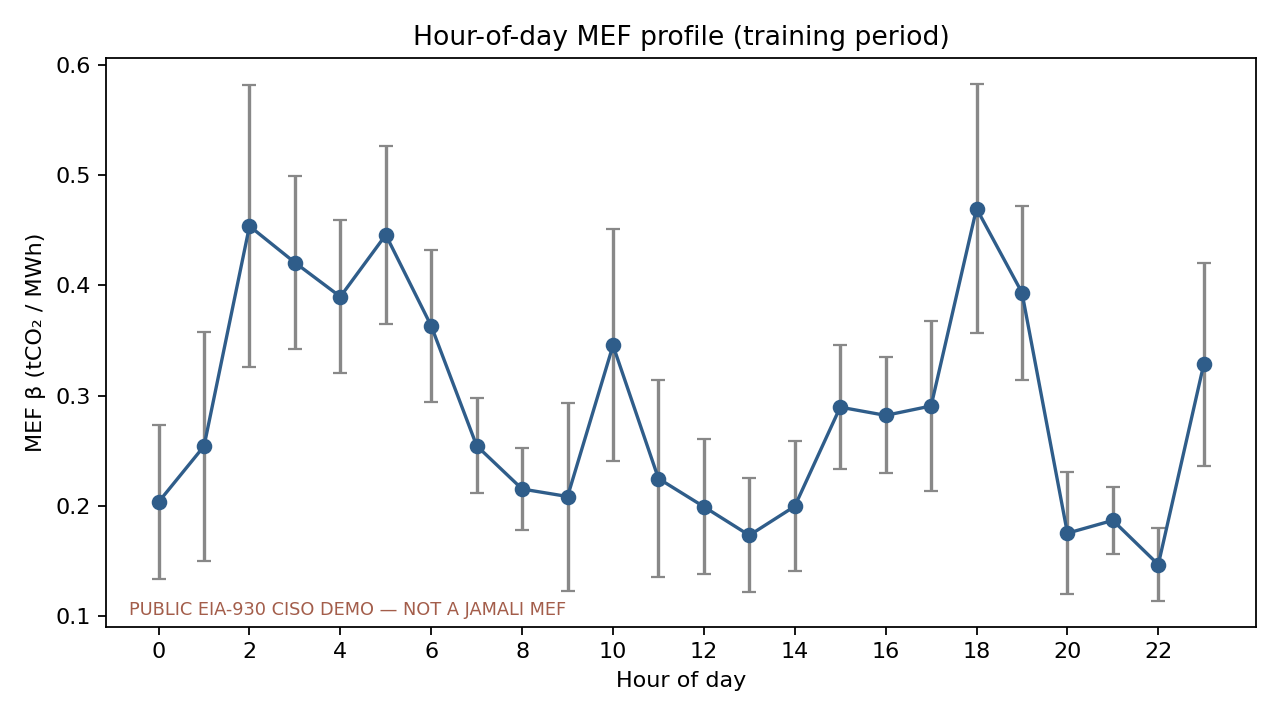

The file beside this chart, header and first rows:
hour, beta_tco2_per_mwh, se_beta, r2, n
0, 0.2037, 0.03571, 0.1954, 136
1, 0.2543, 0.05294, 0.147, 136
2, 0.4538, 0.06505, 0.2664, 136
3, 0.4207, 0.04018, 0.4481, 137
4, 0.3898, 0.03529, 0.4747, 137
5, 0.4458, 0.04119, 0.4646, 137
6, 0.3632, 0.03499, 0.4439, 137
7, 0.2546, 0.022, 0.498, 137
8, 0.2154, 0.01882, 0.4926, 137
9, 0.2087, 0.04347, 0.1458, 137
10, 0.3457, 0.05367, 0.2351, 137
11, 0.225, 0.04546, 0.1535, 137
12, 0.1994, 0.03119, 0.2324, 137
13, 0.1735, 0.02638, 0.2439, 136
14, 0.1998, 0.03005, 0.2481, 136
15, 0.2897, 0.02871, 0.4317, 136
16, 0.2822, 0.02683, 0.4523, 136
17, 0.2907, 0.03916, 0.2915, 136
18, 0.4697, 0.0576, 0.3317, 136
19, 0.3935, 0.04023, 0.4165, 136
20, 0.1754, 0.02815, 0.2247, 136
21, 0.187, 0.01537, 0.5249, 136
22, 0.147, 0.01681, 0.3632, 136
23, 0.3285, 0.04681, 0.2688, 136
